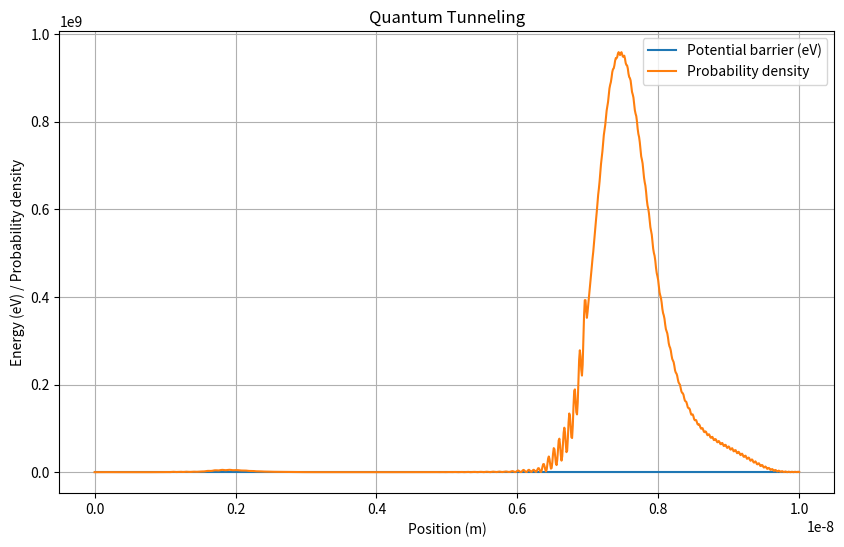

This figure's Python source:
import numpy as np
import matplotlib.pyplot as plt
from scipy.constants import hbar, m_e
from scipy.sparse import diags
from scipy.sparse.linalg import expm

# Constants
L = 1e-8  # Length of the domain in meters
N = 1000  # Number of grid points
dx = L / (N - 1)  # Spatial step size
x = np.linspace(0, L, N)  # Spatial grid

# Time parameters
dt = 1e-18  # Time step size in seconds
T = 1e-15  # Total simulation time in seconds
steps = int(T / dt)  # Number of time steps

# Potential barrier
V0 = 20 * 1.60218e-19  # Barrier height in joules (20 eV)
a = L / 5  # Barrier width
V = np.zeros_like(x)
V[int(N/2 - a/dx):int(N/2 + a/dx)] = V0

# Initial wave packet
x0 = L / 4
sigma = L / 20
k0 = 5e10
psi_0 = np.exp(-(x - x0)**2 / (2 * sigma**2)) * np.exp(1j * k0 * x)
psi_0 /= np.sqrt(np.sum(np.abs(psi_0)**2) * dx)  # Normalize

# Hamiltonian
diagonal = hbar**2 / (2 * m_e * dx**2)
off_diagonal = -hbar**2 / (2 * m_e * dx**2)
H = diags([diagonal + V, off_diagonal, off_diagonal], [0, -1, 1], shape=(N, N))

# Time evolution operator
U = expm(-1j * H * dt / hbar)

# Time evolution
psi = psi_0
for _ in range(steps):
    psi = U @ psi

# Probability density
prob_density = np.abs(psi)**2

# Plot potential and final probability density
plt.figure(figsize=(10, 6))
plt.plot(x, V / 1.60218e-19, label='Potential barrier (eV)')
plt.plot(x, prob_density, label='Probability density')
plt.xlabel('Position (m)')
plt.ylabel('Energy (eV) / Probability density')
plt.title('Quantum Tunneling')
plt.legend()
plt.grid(True)
plt.show()
